39-way image classification set "processed" from GitHub (ruzbeh4/banknote-net); label vocabulary: 1000000 variant 1 back, 1000000 variant 1 front, 100000 variant 1 back, 100000 variant 1 front, 100000 variant 2 front, 100000 variant 3 back, 100000 variant 3 front, 100000 variant 4 back, 100000 variant 4 front, 10000 variant 1 back, 10000 variant 1 front, 1000 variant 1 back, 1000 variant 1 front, 1000 variant 2 back, 1000 variant 2 front, 1000 variant 3 back, 1000 variant 3 front, 200000 variant 1 back, 200000 variant 1 front, 200000 variant 2 back, 200000 variant 2 front, 2000 variant 3 back, 2000 variant 3 front, 500000 variant 1 back, 500000 variant 1 front, 50000 variant 1 back, 50000 variant 1 front, 50000 variant 2 back, 50000 variant 2 front, 50000 variant 3 back, 50000 variant 3 front, 50000 variant 4 back, 50000 variant 4 front, 5000 variant 1 back, 5000 variant 1 front, 5000 variant 2 back, 5000 variant 2 front, 5000 variant 3 back, none.

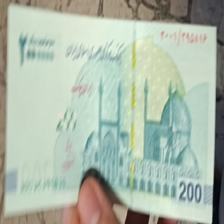
Label: 200000 variant 1 front

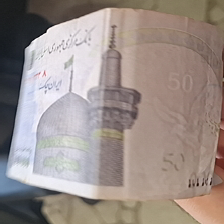
Label: 50000 variant 1 front

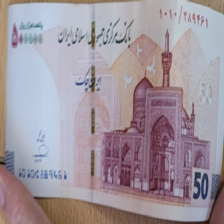
Label: 50000 variant 3 front

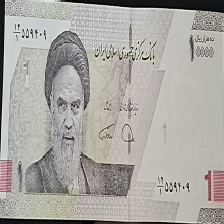
Label: 1000 variant 3 front

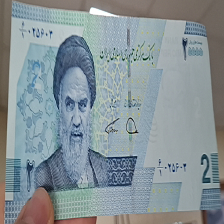
Label: 2000 variant 3 front

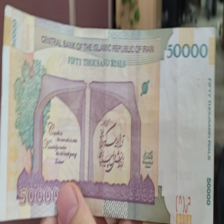
Label: 5000 variant 1 back
